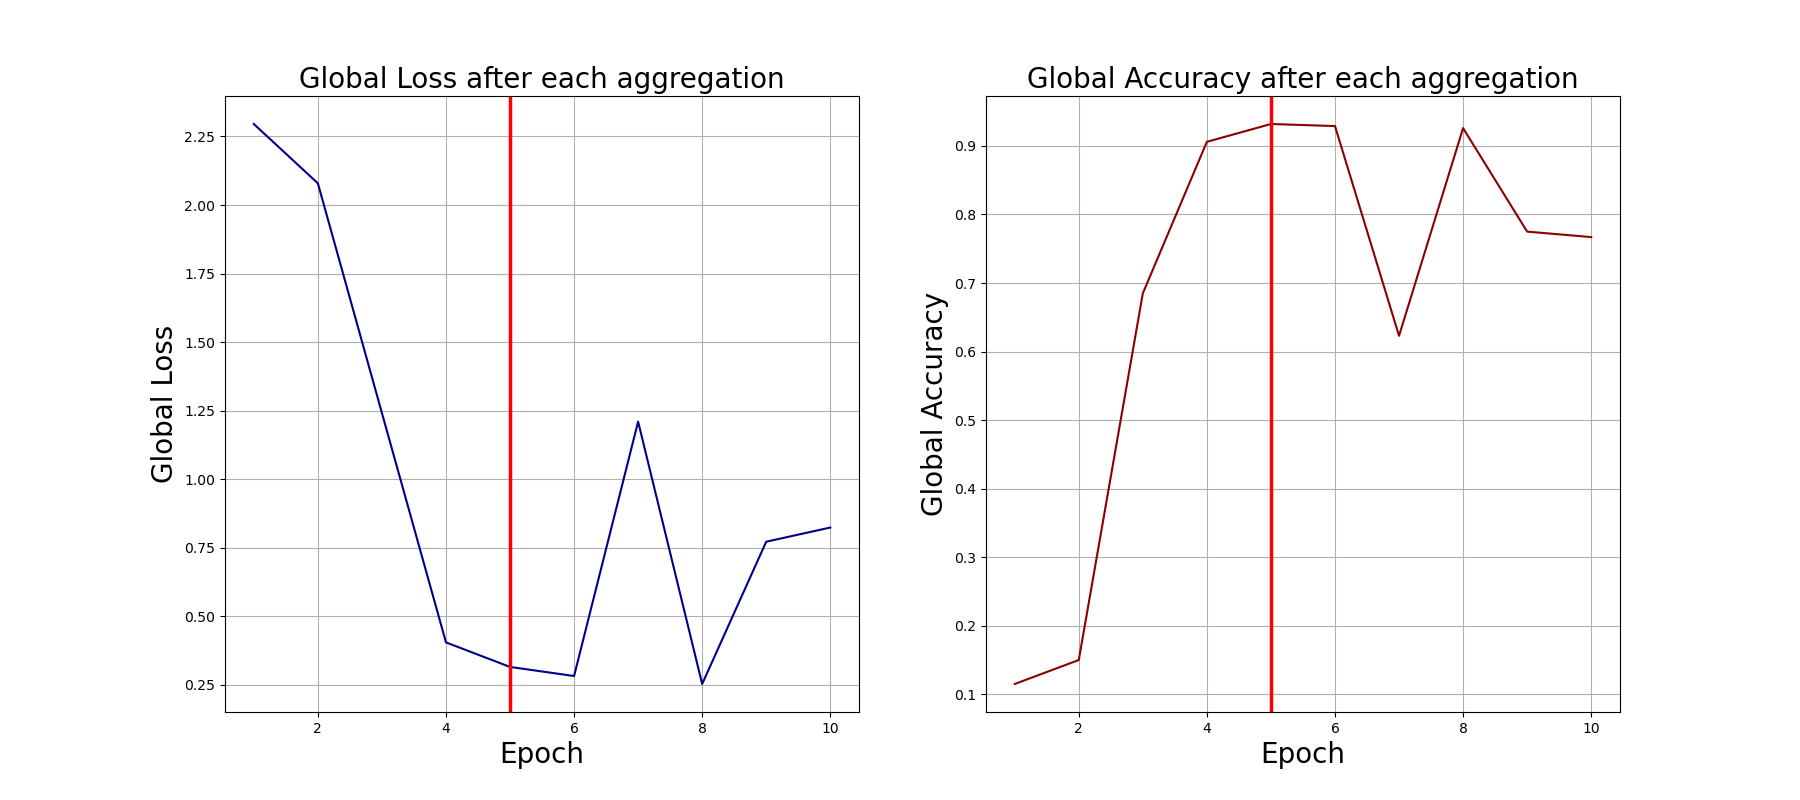

Data behind this chart, as committed beside it:
0, 2.295436382293701, 0.115
1, 2.079, 0.15
2, 1.241, 0.685
3, 0.4047, 0.906
4, 0.3152, 0.932
5, 0.2821, 0.929
6, 1.21, 0.623
7, 0.253, 0.926
8, 0.772, 0.775
9, 0.8236, 0.767
